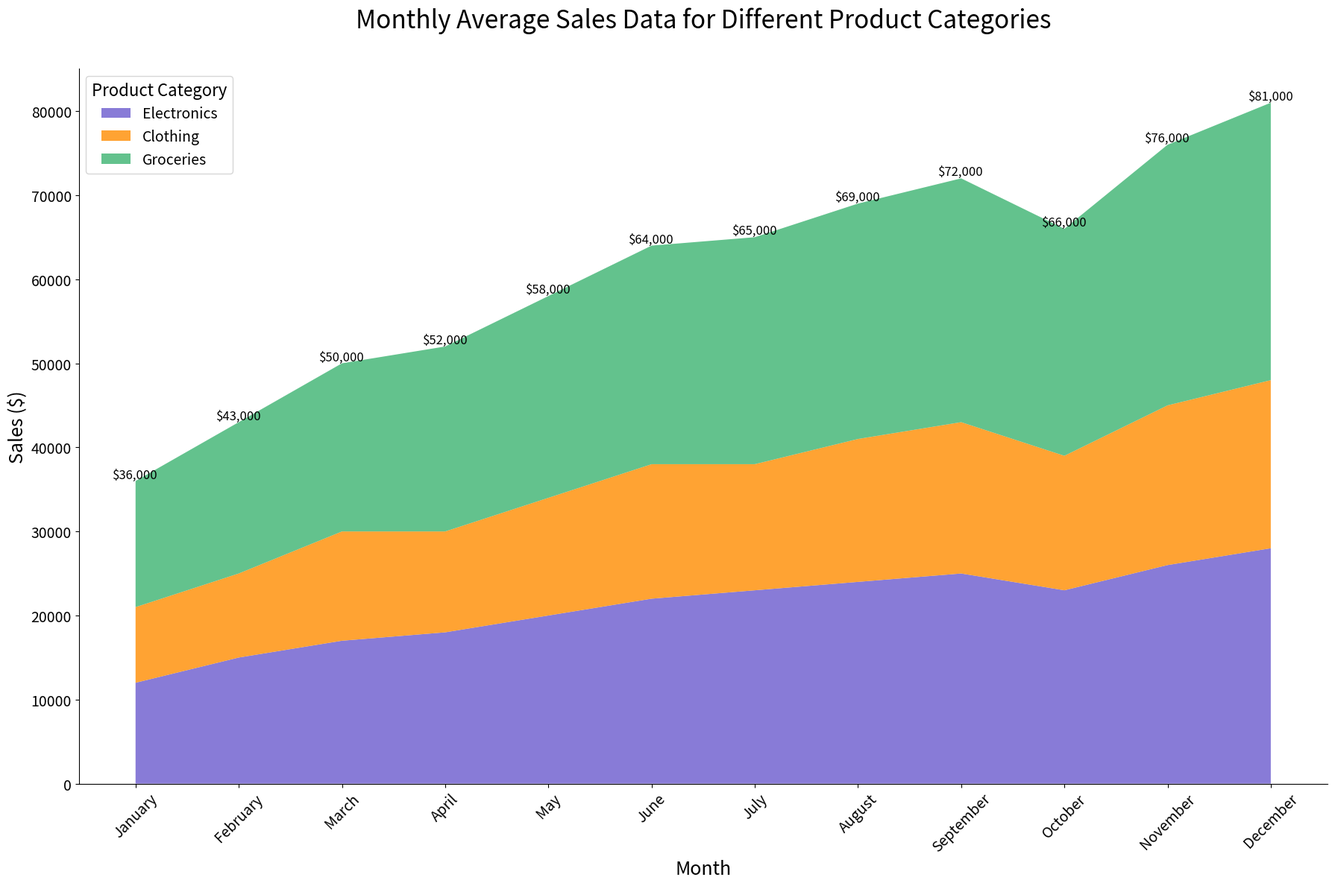

Python code for this plot:

import pandas as pd
import matplotlib.pyplot as plt

# Define the dataset
data = {
    'Month': ['January', 'February', 'March', 'April', 'May', 'June',
              'July', 'August', 'September', 'October', 'November', 'December'],
    'Electronics': [12000, 15000, 17000, 18000, 20000, 22000, 23000, 24000, 25000, 23000, 26000, 28000],
    'Clothing': [9000, 10000, 13000, 12000, 14000, 16000, 15000, 17000, 18000, 16000, 19000, 20000],
    'Groceries': [15000, 18000, 20000, 22000, 24000, 26000, 27000, 28000, 29000, 27000, 31000, 33000]
}

# Create a DataFrame
df = pd.DataFrame(data)

# Data preparation for stacked area chart
df_melted = df.melt('Month', var_name='Category', value_name='Sales')

# Transformation of 'Month' to categorical type for proper ordering
df_melted['Month'] = pd.Categorical(df_melted['Month'],
                                    categories=data['Month'],
                                    ordered=True)

# Plotting
plt.figure(figsize=(18, 12))

# Colors for categories
colors = ["#6A5ACD", "#FF8C00", "#3CB371"]

# Stackplot
plt.stackplot(df['Month'], df.iloc[:, 1:].values.T, labels=df.columns[1:], colors=colors, alpha=0.8)

# Beautifying the plot
plt.title('Monthly Average Sales Data for Different Product Categories', fontsize=24, pad=40)
plt.ylabel('Sales ($)', fontsize=18)
plt.xlabel('Month', fontsize=18)
plt.xticks(rotation=45, fontsize=14)
plt.yticks(fontsize=14)
plt.legend(title='Product Category', loc='upper left', fontsize=14, title_fontsize=16)

# Annotation
for i, row in df.iterrows():
    total_sales = row['Electronics'] + row['Clothing'] + row['Groceries']
    plt.text(row['Month'], total_sales, f'${total_sales:,}', ha='center', va='bottom', fontsize=12)

# Remove top and right borders
plt.gca().spines['top'].set_visible(False)
plt.gca().spines['right'].set_visible(False)

# Show the plot
plt.tight_layout()
plt.show()
